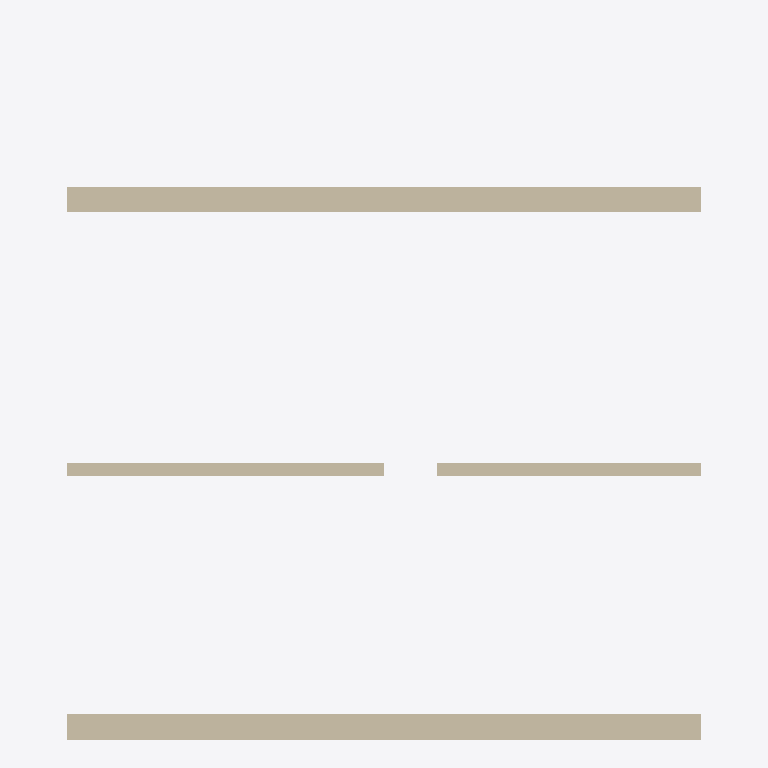
Plan cut of the same IFC building model at storey 'EG' (level 0.00 m, cut at 1.40 m), seen from above with north up, elements coloured by IFC class (only those large enough to see are counted): 4 walls (beige). Cut surfaces are drawn darker.
Extent 6.0 m × 6.7 m × 2.8 m (x, y, z). Storeys (1): EG at 0.00 m. Elements (7): 4 IfcWall, 3 IfcSlab.

HEADER;
FILE_DESCRIPTION(('ViewDefinition [DesignTransferView]','Timber Junction v1'),'2;1');
FILE_NAME('model-v1.ifc','2026-11-13T00:00:00',(''),(''),'','Timber Junction generate.py','');
FILE_SCHEMA(('IFC4'));
ENDSEC;
DATA;
#30=IFCPROJECT('0PeJeDeMDHLAopSJ2OVI6D',#5,'Timber Junction',$,$,$,$,(#24),#11);
#32=IFCSITE('1DjhF5denV3PPnn4C4vs6D',#5,'Site',$,$,#31,$,$,.ELEMENT.,$,$,$,$,$);
#34=IFCBUILDING('3mr82Ba49RCfCxAxiP9Ixc',#5,'Building',$,$,#33,$,$,.ELEMENT.,$,$,$);
#36=IFCBUILDINGSTOREY('26qALsilrMefbzSsOoLq6v',#5,'EG',$,$,#35,$,$,.ELEMENT.,0.0);
#109=IFCWALL('1WandW1altAussenwand01',#5,'Wand 1',$,$,#102,#108,$,.STANDARD.);
#122=IFCWALL('1WandW2altAussenwand02',#5,'Wand 2',$,$,#115,#121,$,.STANDARD.);
#135=IFCWALL('1WandW3InnenwandStabil',#5,'Wand 3',$,$,#128,#134,$,.STANDARD.);
#148=IFCWALL('1WandW4altInnenwand004',#5,'Wand 4',$,$,#141,#147,$,.STANDARD.);
ENDSEC;
